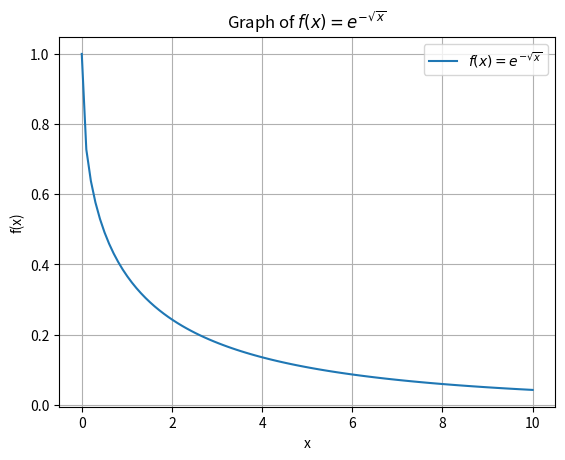

Write Python code to recreate this figure.
import numpy as np
import matplotlib.pyplot as plt

# Define the function
def f(x):
    return np.exp(-np.sqrt(x))

# Define the x values (from 0 to 10)
x_values = np.linspace(0, 10, 100)
# Calculate the corresponding y values for the function
y_values = f(x_values)

# Print the function values for some selected x values
print("x value  |  f(x) value")
for x, y in zip(x_values[::10], y_values[::10]):  # Displaying every 10th point for readability
    print(f"{x:.2f}  |  {y:.4f}")

# Plot the graph
plt.plot(x_values, y_values, label=r'$f(x) = e^{-\sqrt{x}}$')
plt.xlabel('x')
plt.ylabel('f(x)')
plt.title('Graph of $f(x) = e^{-\sqrt{x}}$')
plt.grid(True)
plt.legend()
plt.show()

